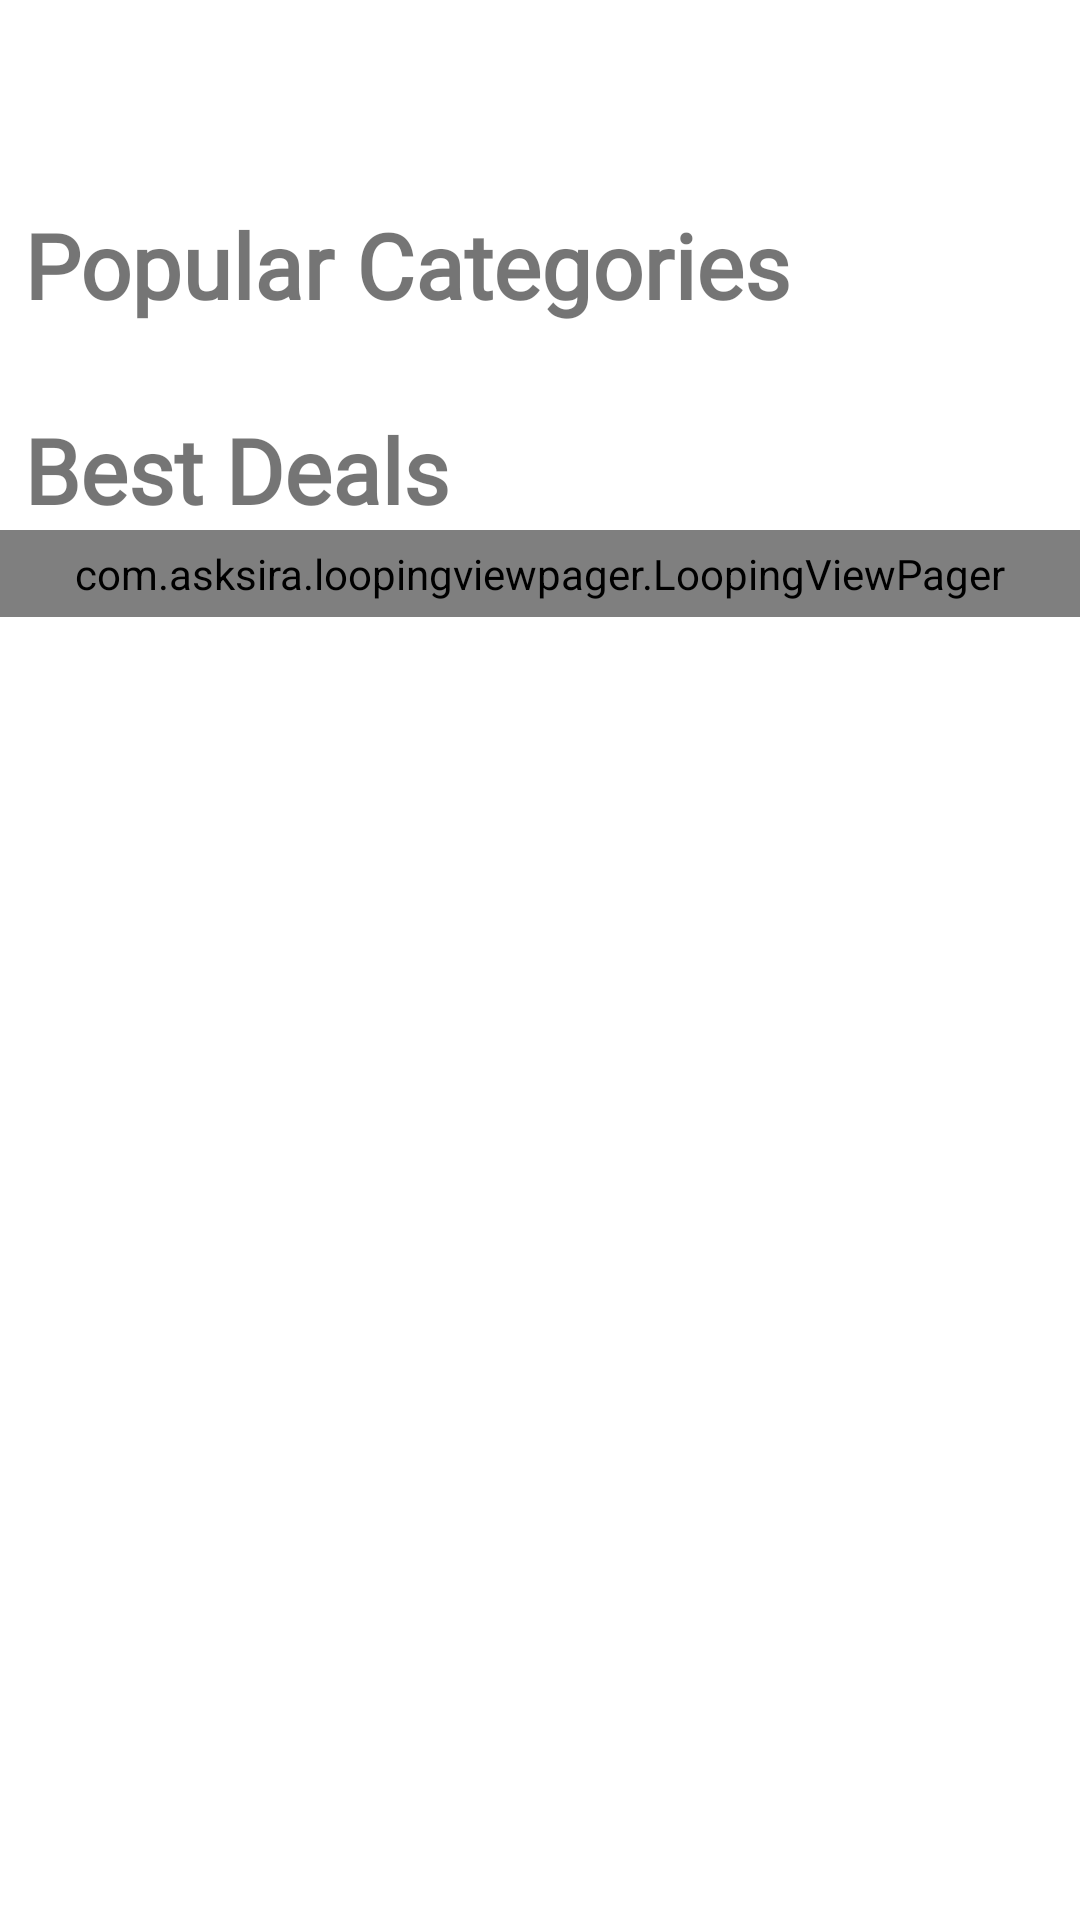

Here is an Android app screen rendered from its layout file. Give the layout XML and the strings, colors and styles it references.
<!-- AndroidManifest.xml: application theme Theme.InAnyPlace -->
<!-- res/layout/fragment_home.xml -->
<?xml version="1.0" encoding="utf-8"?>
<RelativeLayout xmlns:android="http://schemas.android.com/apk/res/android"
    xmlns:app="http://schemas.android.com/apk/res-auto"
    android:layout_width="match_parent"
    android:layout_height="match_parent"
    android:paddingTop="50dp">

    <LinearLayout
        android:layout_width="match_parent"
        android:layout_height="wrap_content"
        android:orientation="vertical">

        <LinearLayout
            android:layout_width="match_parent"
            android:layout_height="wrap_content"
            android:orientation="vertical"
            android:padding="8dp"
            android:layout_marginTop="10dp">

            <TextView
                android:layout_width="match_parent"
                android:layout_height="wrap_content"
                android:text="@string/popular_categories"
                android:textSize="30dp"
                android:fontFamily="@font/cinzel_decorative"
                android:textStyle="bold" />

            <androidx.recyclerview.widget.RecyclerView
                android:id="@+id/recyler_pupular"
                android:layout_width="match_parent"
                android:layout_height="wrap_content" />
        </LinearLayout>

        <LinearLayout
            android:layout_width="match_parent"
            android:layout_height="wrap_content"
            android:orientation="vertical"
            android:layout_marginTop="10dp">

            <TextView
                android:layout_width="match_parent"
                android:layout_height="wrap_content"
                android:layout_marginLeft="8dp"
                android:layout_marginTop="10dp"
                android:text="@string/best_deals"
                android:textSize="30dp"
                android:textStyle="bold"
                android:fontFamily="@font/cinzel_decorative"/>

            <com.asksira.loopingviewpager.LoopingViewPager
                android:id="@+id/viewerpage"
                android:layout_width="match_parent"
                android:layout_height="match_parent"
                android:padding="5dp"
                app:autoScroll="true"
                app:isInfinite="true"
                app:scrollInterval="5000"
                app:viewpagerAspectRatio="1" />
        </LinearLayout>

    </LinearLayout>

</RelativeLayout>
<!-- resources referenced by this layout -->
<resources>
  <string name="best_deals">Best Deals</string>
  <string name="popular_categories">Popular Categories</string>
  <style name="Theme.InAnyPlace" parent="Theme.MaterialComponents.DayNight.NoActionBar">
          
          <item name="colorPrimary">@color/dark_green</item>
          <item name="colorPrimaryVariant">@color/black</item>
          <item name="colorOnPrimary">@color/white</item>
          
          <item name="colorSecondary">@color/dark_green</item>
          <item name="colorSecondaryVariant">@color/dark_green</item>
          <item name="colorOnSecondary">@color/white</item>
          
          <item name="android:statusBarColor" tools:targetApi="l">?attr/colorPrimaryVariant</item>
          
      </style>
  <color name="dark_green">#006448</color>
  <color name="black">#FF000000</color>
  <color name="white">#FFFFFFFF</color>
</resources>
